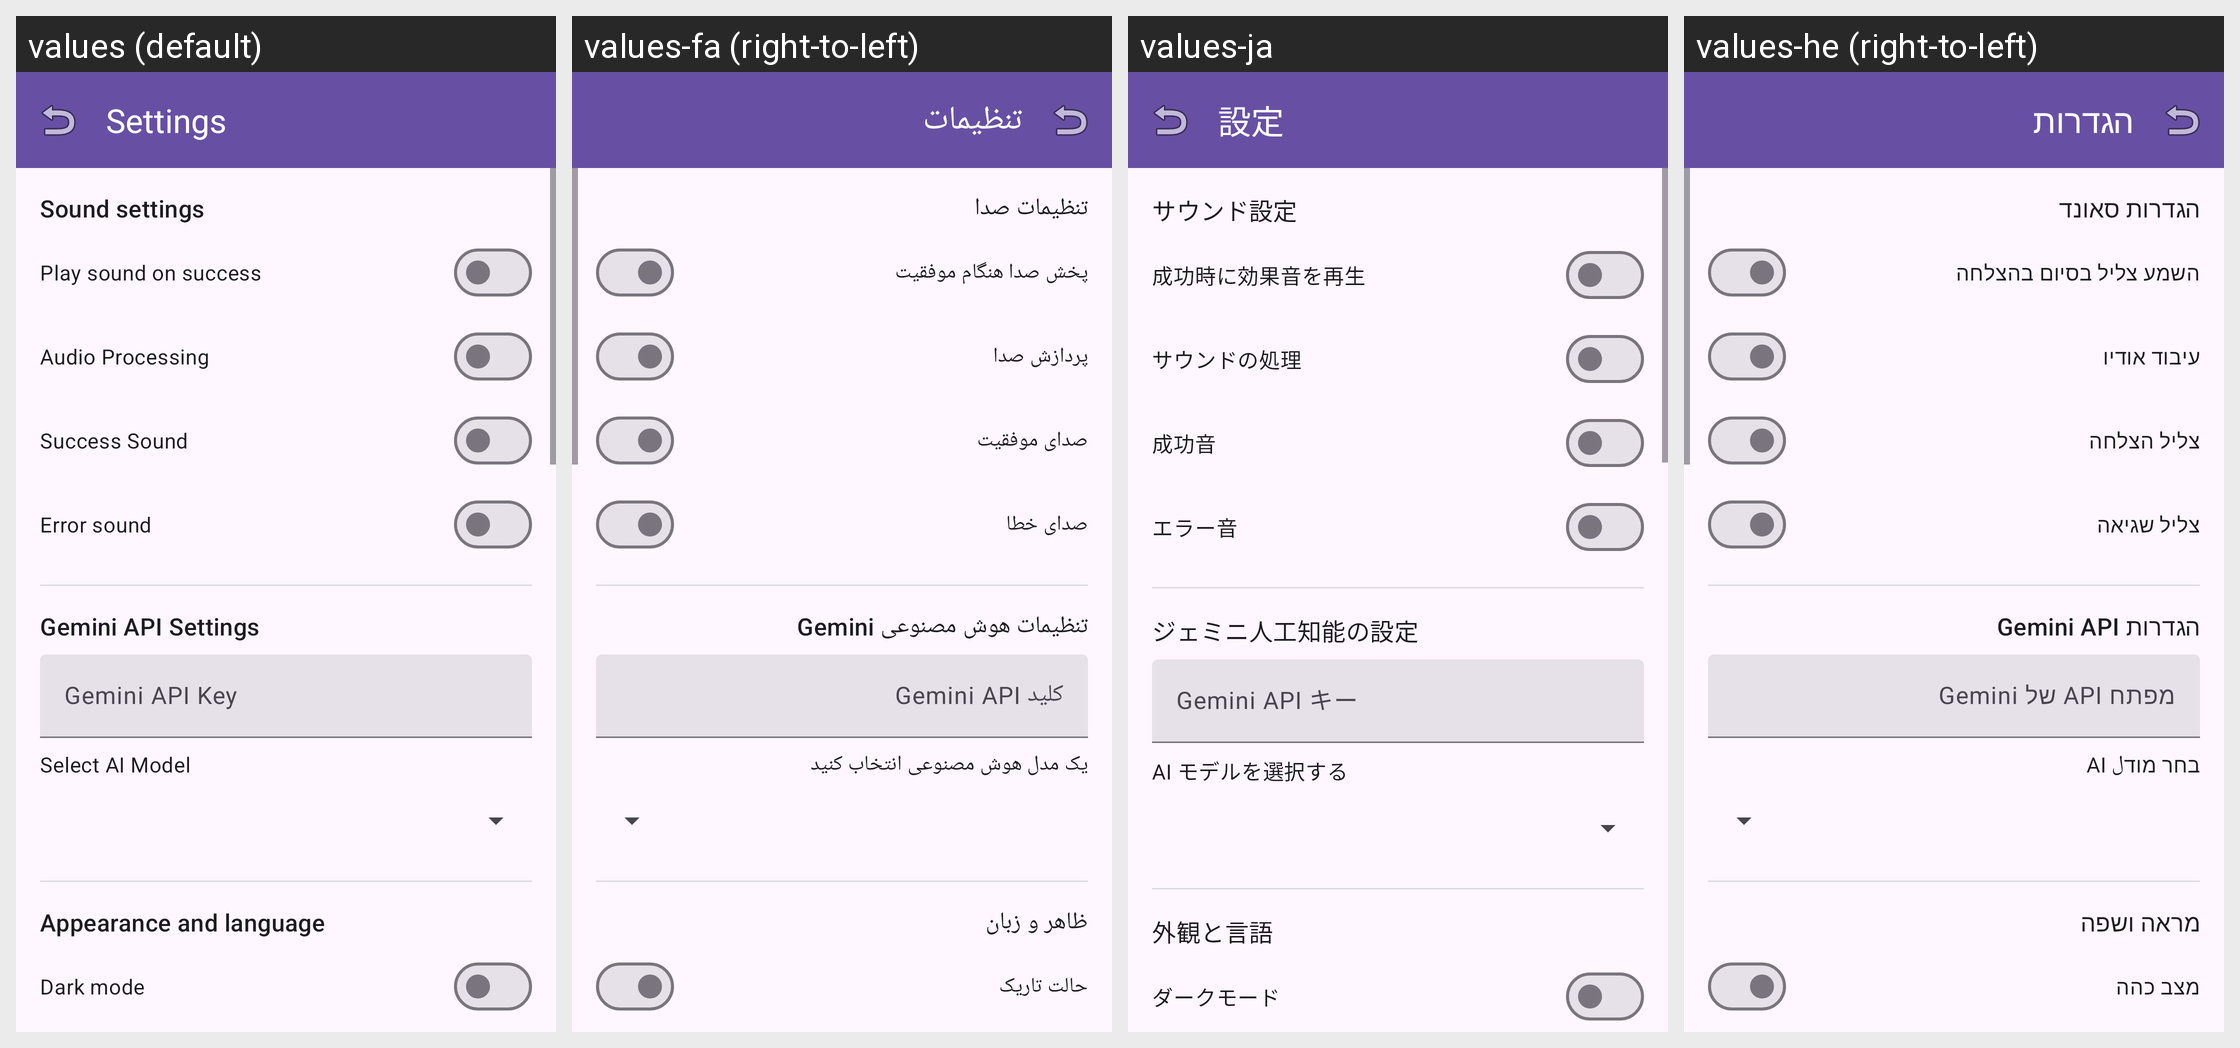

This grid shows one Android layout under several languages. Give, for every string resource on the screen, its name, the default text and each shown locale's text.
Android screen res/layout/fragment_settings.xml rendered under 4 locales, left to right: values (default), values-fa (right-to-left), values-ja, values-he (right-to-left). Device: Nexus 5 (rendered at 1080×1920; each locale shown at half size, 540×960, under a caption strip naming it); theme Theme.AccessibleVideoEditor.
Other locales in the repository, not shown: values-ar, values-es, values-fr, values-iw, values-ru, values-tr, values-ur, values-zh, values-zh-rCN.
Strings drawn on this screen, with the default value and each locale's value (text and hints the layout hard-codes, and strings that could not be matched under every locale, appear in the picture but are not listed):

string_133
  values: Settings
  values-fa: تنظیمات
  values-ja: 設定
  values-he: הגדרות

string_96
  values: Sound settings
  values-fa: تنظیمات صدا
  values-ja: サウンド設定
  values-he: הגדרות סאונד

string_82
  values: Play sound on success
  values-fa: پخش صدا هنگام موفقیت
  values-ja: 成功時に効果音を再生
  values-he: השמע צליל בסיום בהצלחה

string_111
  values: Audio Processing
  values-fa: پردازش صدا
  values-ja: サウンドの処理
  values-he: עיבוד אודיו

string_130
  values: Success Sound
  values-fa: صدای موفقیت
  values-ja: 成功音
  values-he: צליל הצלחה

string_136
  values: Error sound
  values-fa: صدای خطا
  values-ja: エラー音
  values-he: צליל שגיאה

string_196
  values: Gemini API Settings
  values-fa: تنظیمات هوش مصنوعی Gemini
  values-ja: ジェミニ人工知能の設定
  values-he: הגדרות Gemini API

string_197
  values: Gemini API Key
  values-fa: کلید Gemini API
  values-ja: Gemini API キー
  values-he: מפתח API של Gemini

string_198
  values: Select AI Model
  values-fa: یک مدل هوش مصنوعی انتخاب کنید
  values-ja: AI モデルを選択する
  values-he: בחר מודل AI

string_100
  values: Appearance and language
  values-fa: ظاهر و زبان
  values-ja: 外観と言語
  values-he: מראה ושפה

string_109
  values: Dark mode
  values-fa: حالت تاریک
  values-ja: ダークモード
  values-he: מצב כהה
